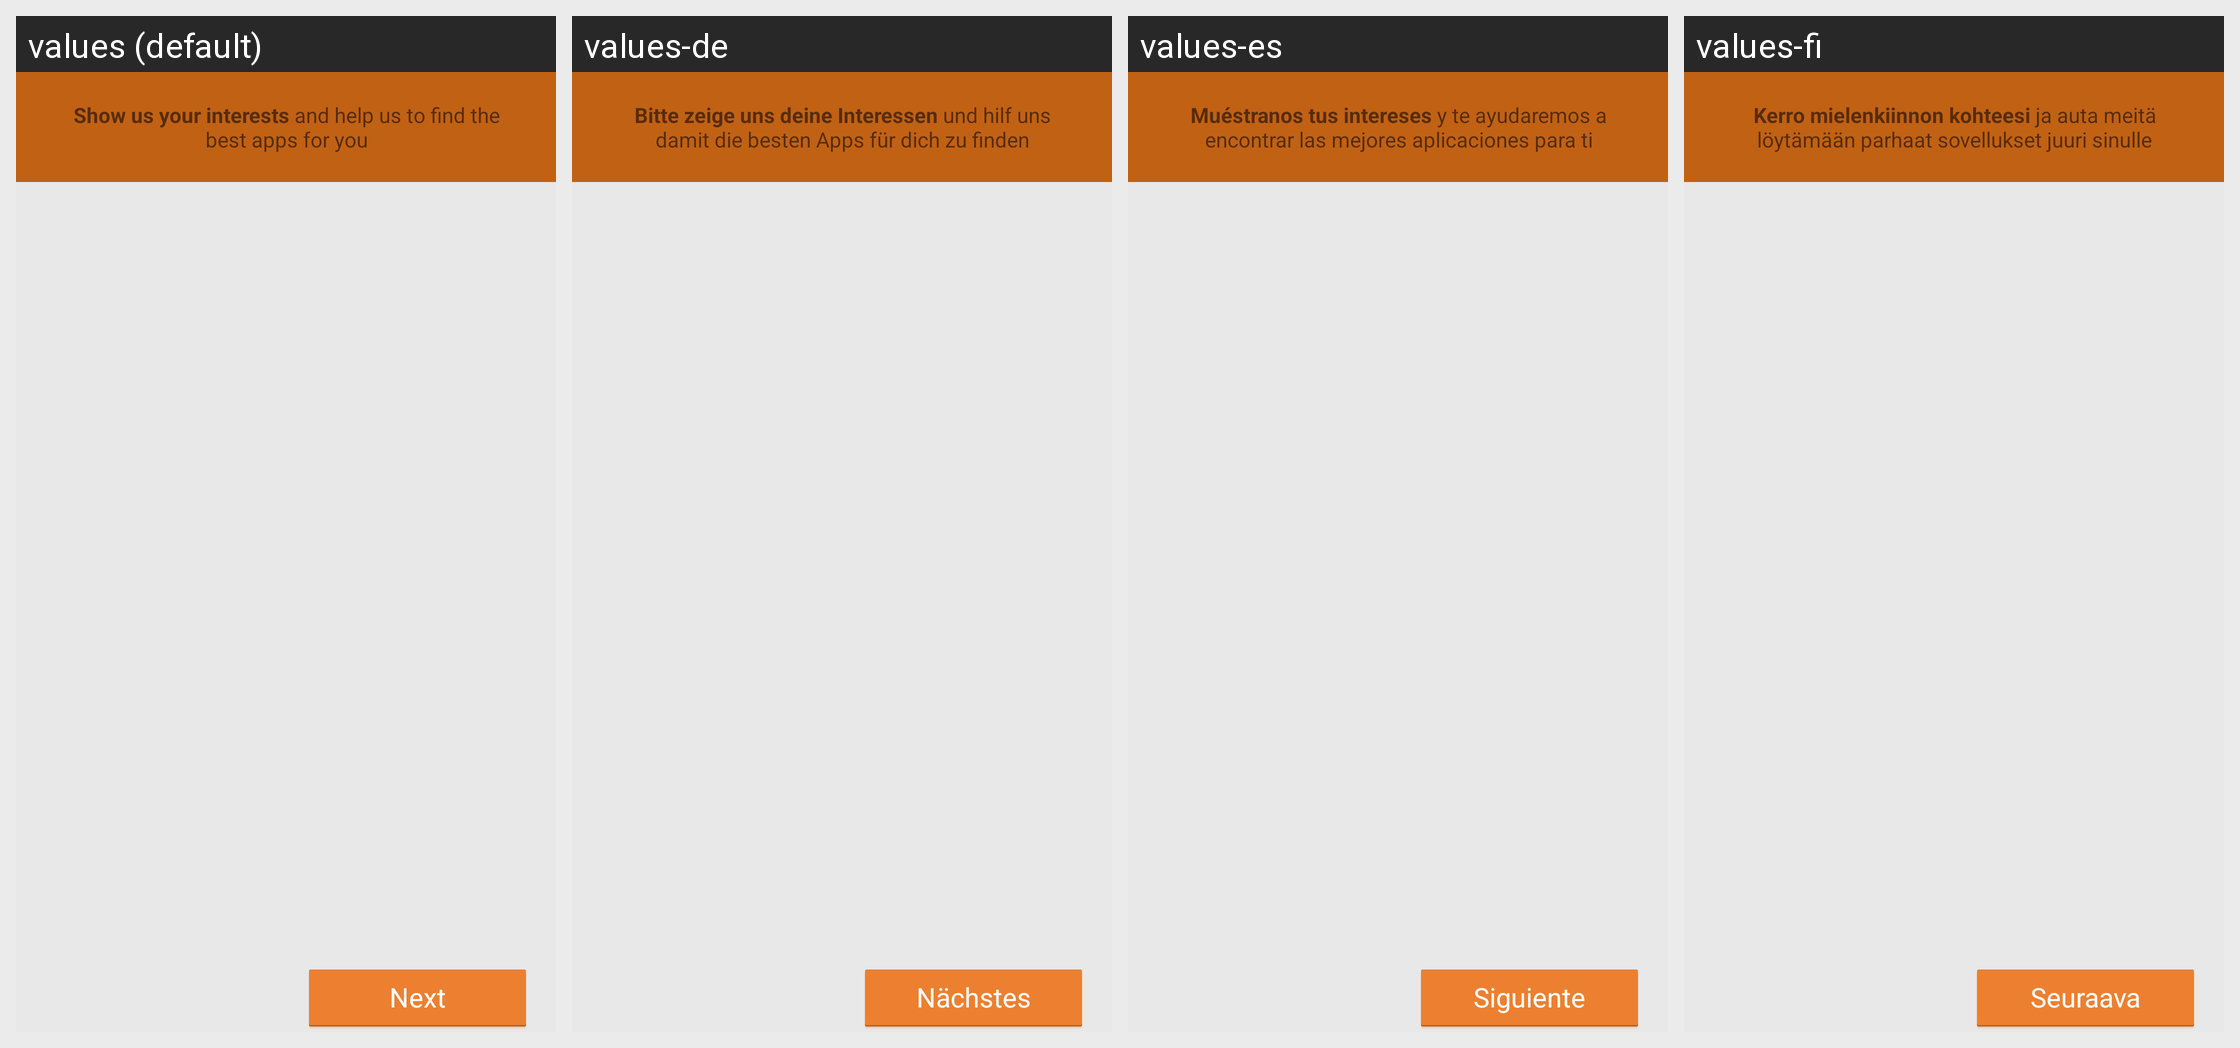

Locale-by-locale string values for the Android screen shown in this grid:
Android screen res/layout/fragment_user_interests.xml rendered under 4 locales, left to right: values (default), values-de, values-es, values-fi. Device: Nexus 5 (rendered at 1080×1920; each locale shown at half size, 540×960, under a caption strip naming it); theme AptoideThemeDefault.
Other locales in the repository, not shown: values-af, values-ar, values-bn, values-cs, values-da, values-el, values-et, values-fr, values-gu, values-hi, values-hr, values-hu, values-in, values-it, values-iw, values-ja, values-ka, values-km, values-kn, values-ko, values-lo, values-lt, values-ml, values-mr, values-ms, values-my, values-nb, values-nl, values-pa, values-pl, values-pt, values-pt-rBR, values-pt-rPT, values-ro, values-ru, values-sk, values-sr, values-sv, values-ta, values-te, values-th, values-tl, values-tl-rPH, values-tr, values-uk, values-vi, values-zh-rCN, values-zh-rHK, values-zh-rTW.
Strings drawn on this screen, with the default value and each locale's value (text and hints the layout hard-codes, and strings that could not be matched under every locale, appear in the picture but are not listed):

user_interests_header
  values: Show us your interests and help us to find the best apps for you
  values-de: Bitte zeige uns deine Interessen und hilf uns damit die besten Apps für dich zu finden
  values-es: Muéstranos tus intereses y te ayudaremos a encontrar las mejores aplicaciones para ti
  values-fi: Kerro mielenkiinnon kohteesi ja auta meitä löytämään parhaat sovellukset juuri sinulle

next
  values: Next
  values-de: Nächstes
  values-es: Siguiente
  values-fi: Seuraava
